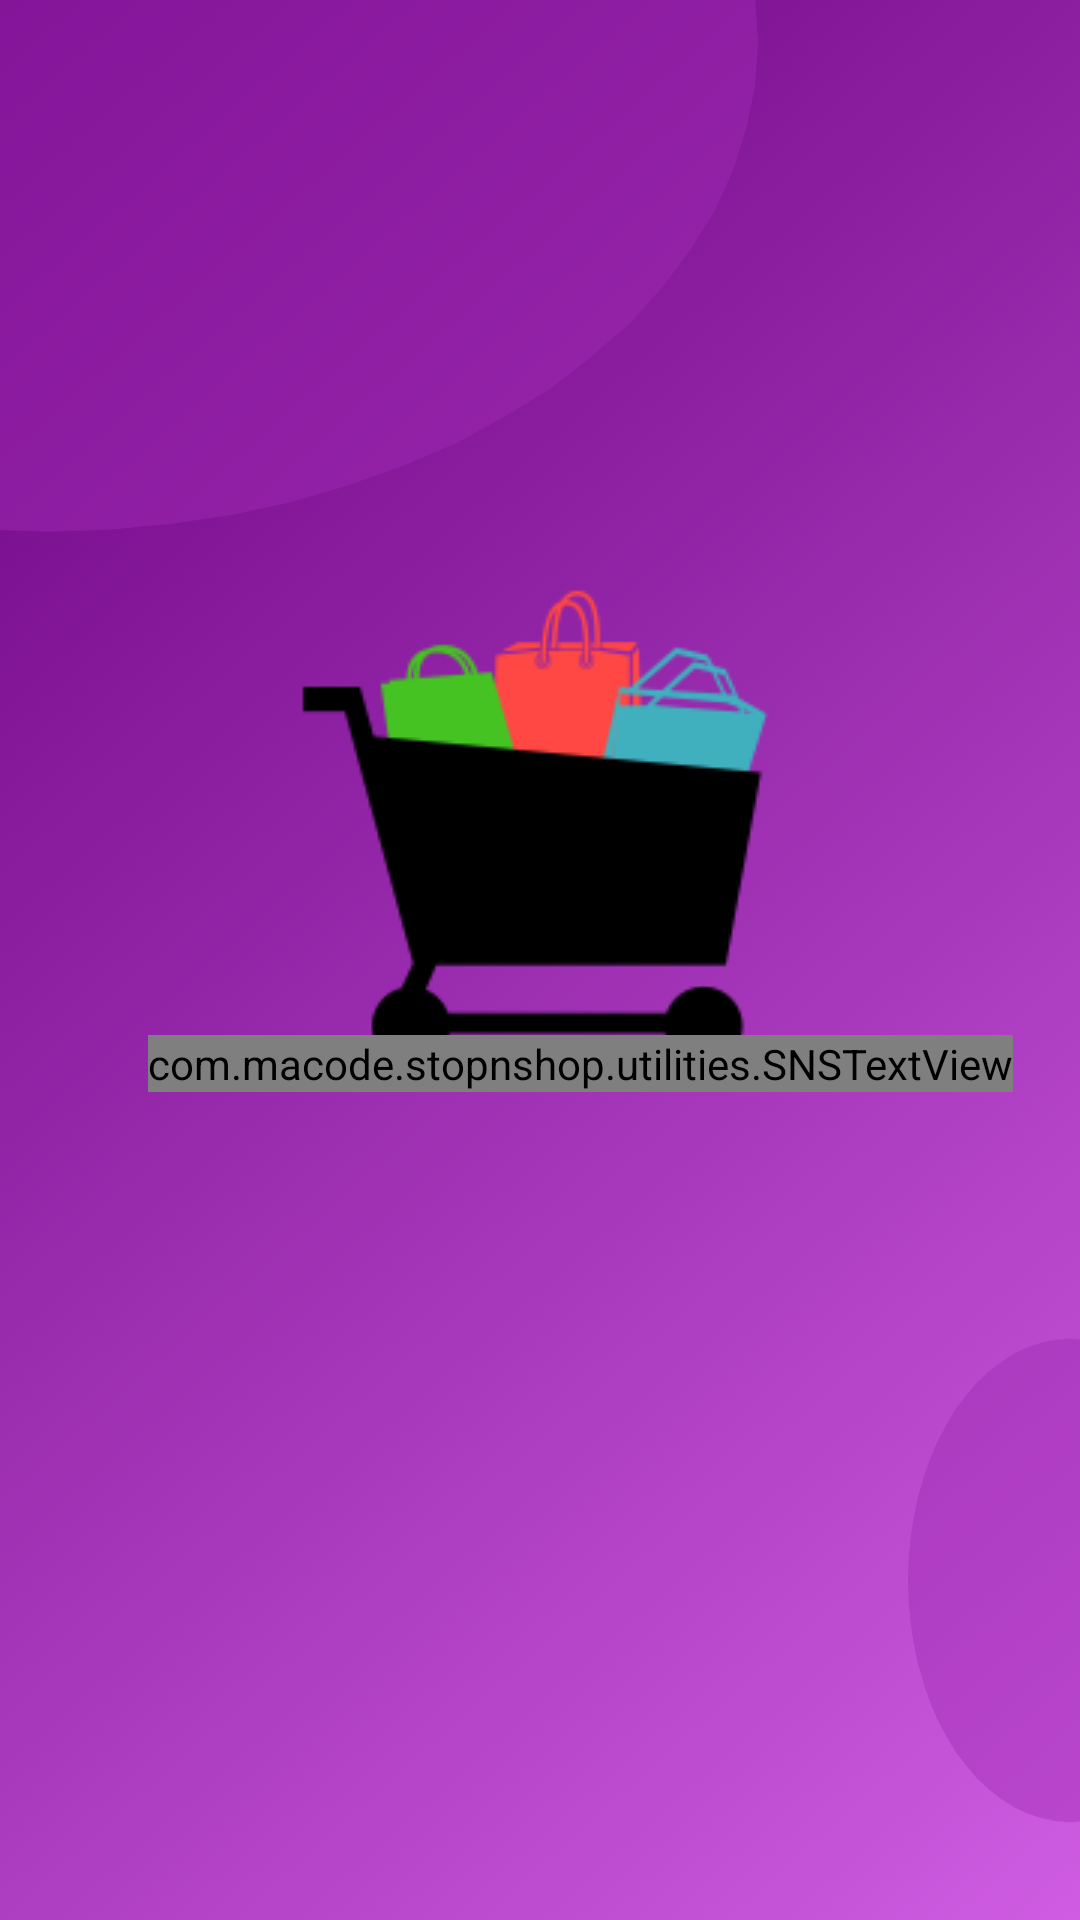

Layout XML and referenced resources for this Android screen:
<!-- AndroidManifest.xml: activity theme Theme.StopNShop.NoActionBar -->
<!-- res/layout/activity_splash.xml -->
<?xml version="1.0" encoding="utf-8"?>

<androidx.constraintlayout.widget.ConstraintLayout xmlns:android="http://schemas.android.com/apk/res/android"
    xmlns:app="http://schemas.android.com/apk/res-auto"
    xmlns:tools="http://schemas.android.com/tools"
    android:layout_width="match_parent"
    android:layout_height="match_parent"
    android:background="@drawable/background"
    tools:context=".view.activities.SplashActivity">

    <ImageView
        android:id="@+id/splashLogo"
        android:layout_width="wrap_content"
        android:layout_height="wrap_content"
        android:src="@drawable/stop_n_shop_logo"
        android:contentDescription="@string/image"
        app:layout_constraintBottom_toBottomOf="parent"
        app:layout_constraintEnd_toEndOf="parent"
        app:layout_constraintStart_toStartOf="parent"
        app:layout_constraintTop_toTopOf="parent"
        app:layout_constraintVertical_bias="0.40" />

    <com.macode.stopnshop.utilities.SNSTextView
        android:id="@+id/splashTitle"
        android:layout_width="wrap_content"
        android:layout_height="wrap_content"
        android:text="@string/splashTitle"
        android:textColor="@color/black"
        android:textSize="@dimen/_40sdp"
        android:textStyle="bold"
        app:layout_constraintBottom_toBottomOf="parent"
        app:layout_constraintEnd_toEndOf="@+id/splashLogo"
        app:layout_constraintHorizontal_bias="0.35"
        app:layout_constraintStart_toStartOf="@+id/splashLogo"
        app:layout_constraintTop_toTopOf="@+id/splashLogo"
        app:layout_constraintVertical_bias="0.38" />

</androidx.constraintlayout.widget.ConstraintLayout>
<!-- resources referenced by this layout -->
<resources>
  <color name="black">#FF000000</color>
  <!-- drawable background: png bitmap (drawable-v24, 890997 bytes) -->
  <!-- drawable stop_n_shop_logo: png bitmap (drawable-v24, 6392 bytes) -->
  <string name="image">image</string>
  <string name="splashTitle">Stop N Shop</string>
  <style name="Theme.StopNShop.NoActionBar">
          <item name="android:windowLightStatusBar">false</item>
          <item name="windowActionBar">false</item>
          <item name="windowNoTitle">true</item>
      </style>
</resources>
